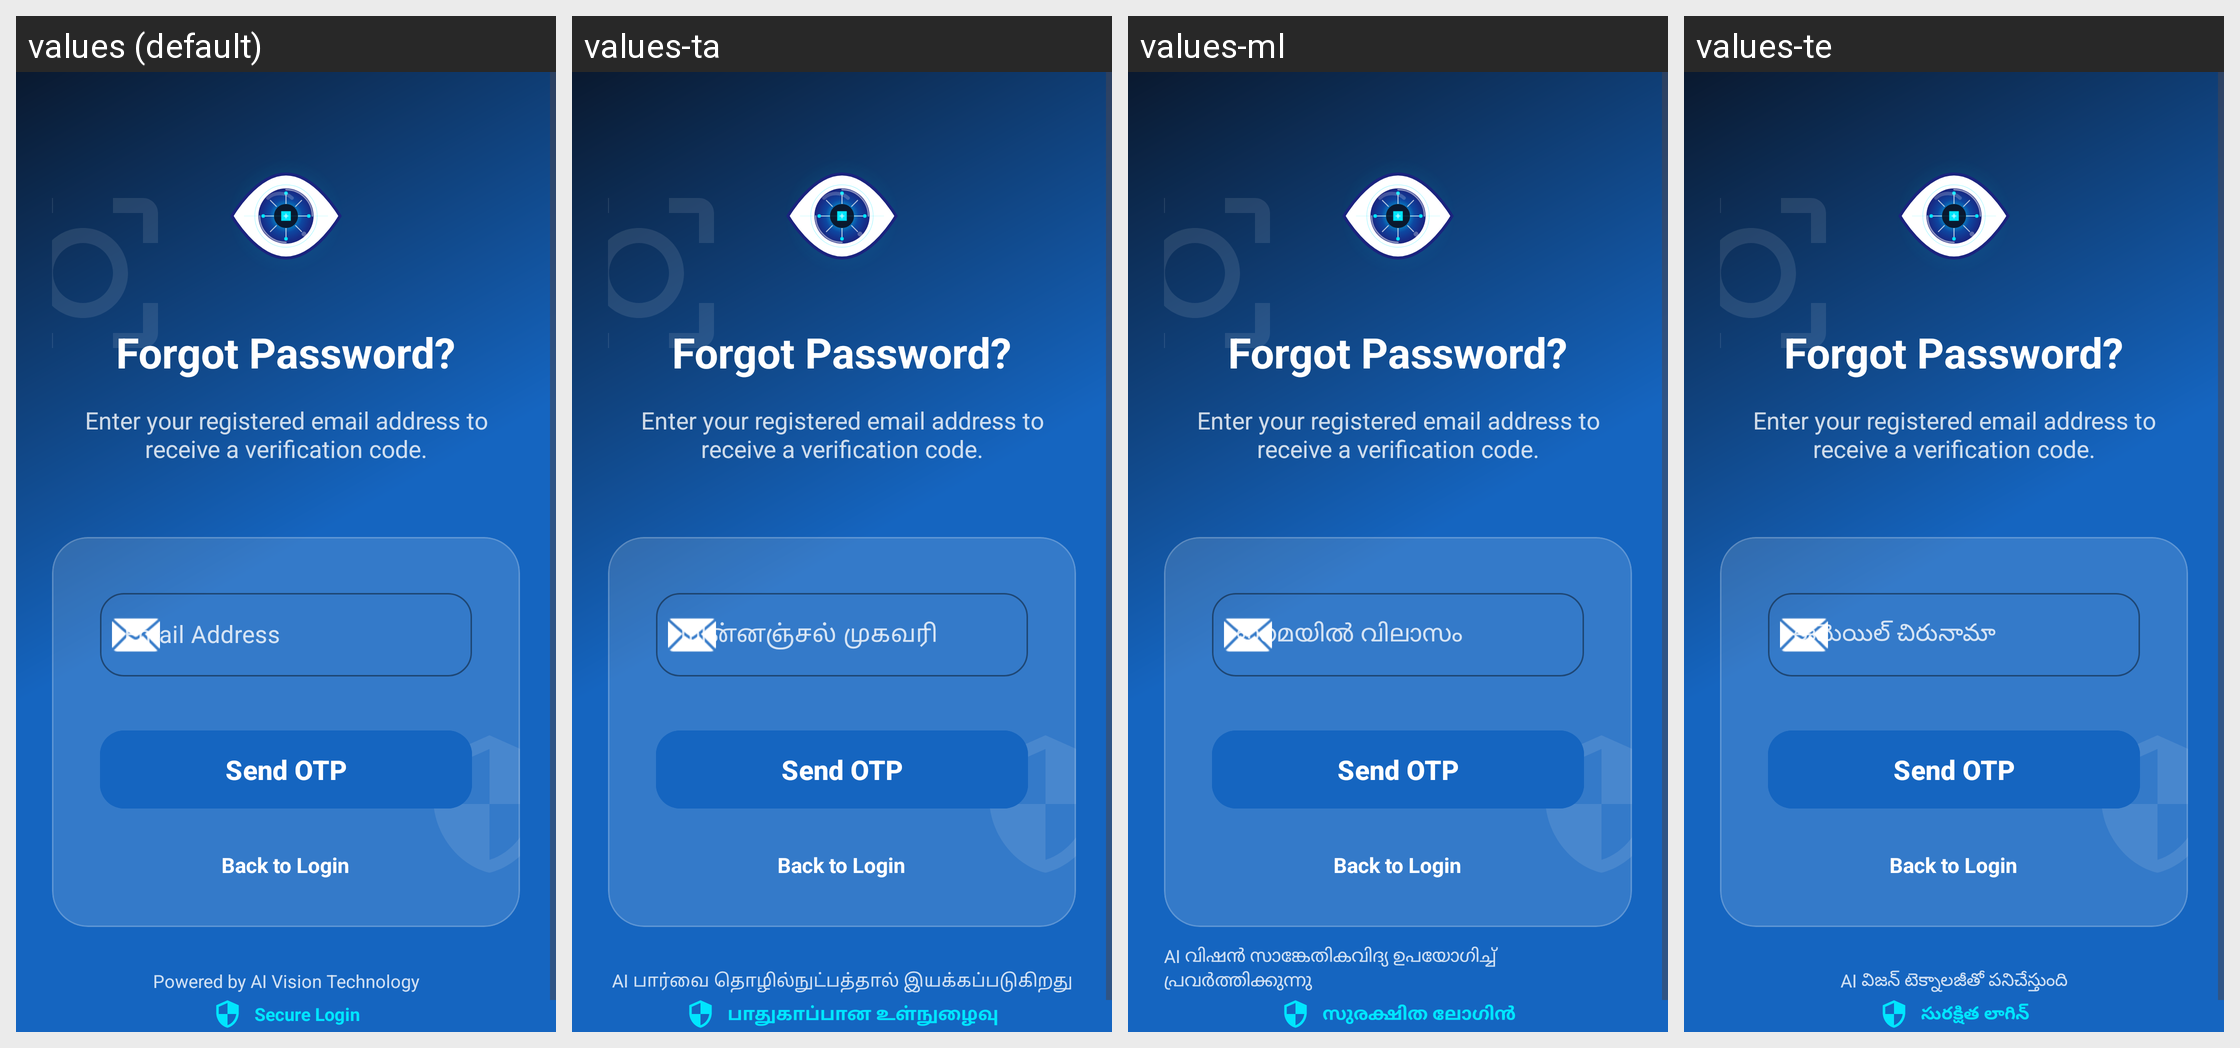

Here is an Android app screen in its default locale and in the app's own translations. Write out the translated-string differences for the strings that appear on this screen.
Android screen res/layout/activity_forgot_password.xml rendered under 4 locales, left to right: values (default), values-ta, values-ml, values-te. Device: Nexus 5 (rendered at 1080×1920; each locale shown at half size, 540×960, under a caption strip naming it); theme Theme.MyApplication.
Other locales in the repository, not shown: values-hi.
Strings drawn on this screen, with the default value and each locale's value (text and hints the layout hard-codes, and strings that could not be matched under every locale, appear in the picture but are not listed):

forgot_password_title
  values: Forgot Password?
  values-ta: Forgot Password?  [not translated; the default value is used]
  values-ml: Forgot Password?  [not translated; the default value is used]
  values-te: Forgot Password?  [not translated; the default value is used]

forgot_password_desc
  values: Enter your registered email address to receive a verification code.
  values-ta: Enter your registered email address to receive a verification code.  [not translated; the default value is used]
  values-ml: Enter your registered email address to receive a verification code.  [not translated; the default value is used]
  values-te: Enter your registered email address to receive a verification code.  [not translated; the default value is used]

email_hint
  values: Email Address
  values-ta: மின்னஞ்சல் முகவரி
  values-ml: ഇമെയിൽ വിലാസം
  values-te: ఈమెయిల్ చిరునామా

send_otp
  values: Send OTP
  values-ta: Send OTP  [not translated; the default value is used]
  values-ml: Send OTP  [not translated; the default value is used]
  values-te: Send OTP  [not translated; the default value is used]

back_to_login
  values: Back to Login
  values-ta: Back to Login  [not translated; the default value is used]
  values-ml: Back to Login  [not translated; the default value is used]
  values-te: Back to Login  [not translated; the default value is used]

secure_login
  values: Secure Login
  values-ta: பாதுகாப்பான உள்நுழைவு
  values-ml: സുരക്ഷിത ലോഗിൻ
  values-te: సురక్షిత లాగిన్

ai_vision_footer
  values: Powered by AI Vision Technology
  values-ta: AI பார்வை தொழில்நுட்பத்தால் இயக்கப்படுகிறது
  values-ml: AI വിഷൻ സാങ്കേതികവിദ്യ ഉപയോഗിച്ച് പ്രവർത്തിക്കുന്നു
  values-te: AI విజన్ టెక్నాలజీతో పనిచేస్తుంది
